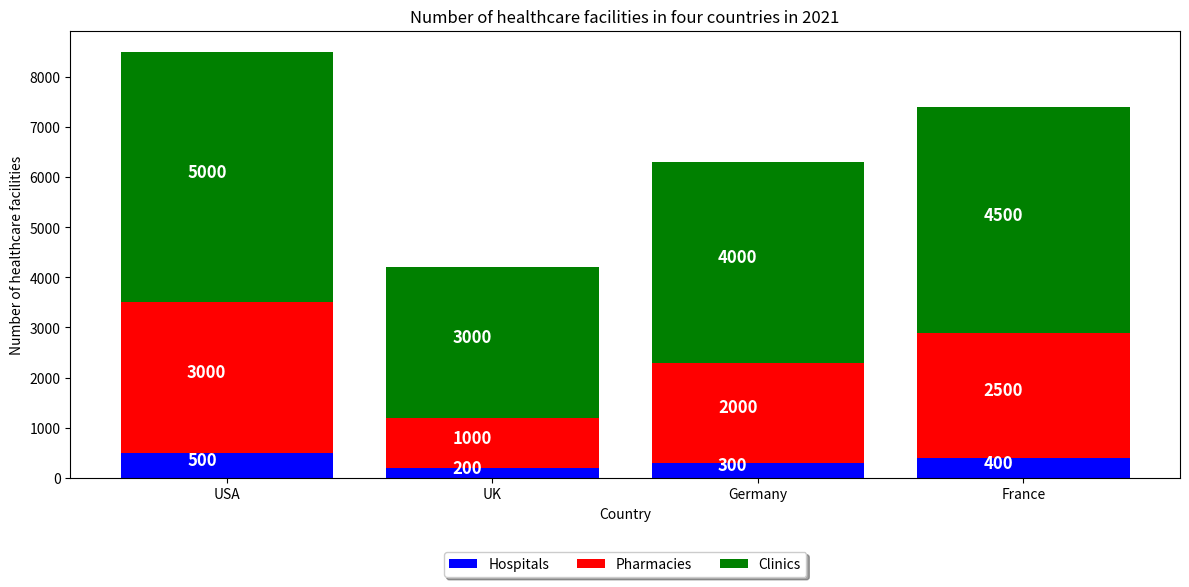

Recreate this plot in Python. (Note: this script raises an exception after producing the figure.)

import matplotlib.pyplot as plt 
import numpy as np 

# Create figure 
fig = plt.figure(figsize=(12,6))

# Create data
Country = ['USA', 'UK', 'Germany', 'France']
Hospitals = [500, 200, 300, 400]
Pharmacies = [3000, 1000, 2000, 2500]
Clinics = [5000, 3000, 4000, 4500]

# Create bars 
ax = fig.add_subplot(1, 1, 1)
ax.bar(Country, Hospitals, color='blue', label='Hospitals')
ax.bar(Country, Pharmacies, bottom=Hospitals, color='red', label='Pharmacies')
ax.bar(Country, Clinics, bottom=np.array(Hospitals)+np.array(Pharmacies), color='green', label='Clinics')

# Add legend
ax.legend(loc='upper center', bbox_to_anchor=(0.5, -0.15), fancybox=True, shadow=True, ncol=5)

# Set x label
ax.set_xlabel('Country')

# Set y label
ax.set_ylabel('Number of healthcare facilities')

# Set title
ax.set_title('Number of healthcare facilities in four countries in 2021')

# Set x ticks
ax.set_xticks(Country)

# Set labels for bars
for i, v in enumerate(Hospitals):
    ax.text(i-.15, v/2, str(v), fontweight='bold', fontsize=12, color='white')
for i, v in enumerate(Pharmacies):
    ax.text(i-.15, Hospitals[i] + v/2, str(v), fontweight='bold', fontsize=12, color='white')
for i, v in enumerate(Clinics):
    ax.text(i-.15, Hospitals[i] + Pharmacies[i] + v/2, str(v), fontweight='bold', fontsize=12, color='white')

# Resize figure
fig.tight_layout()

# Save figure
plt.savefig('Bar Chart/png/169.png')

# Clear figure
plt.clf()